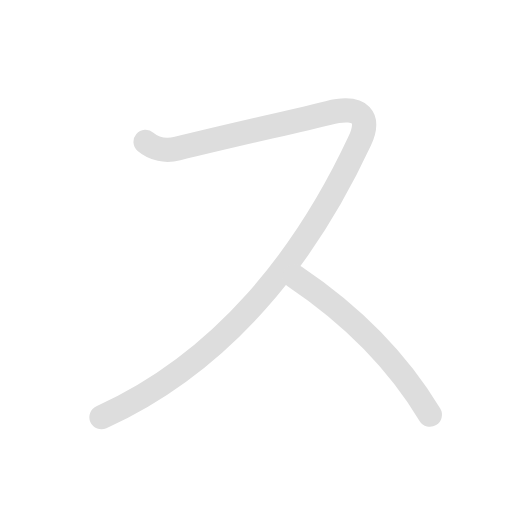
t = 0.00 s
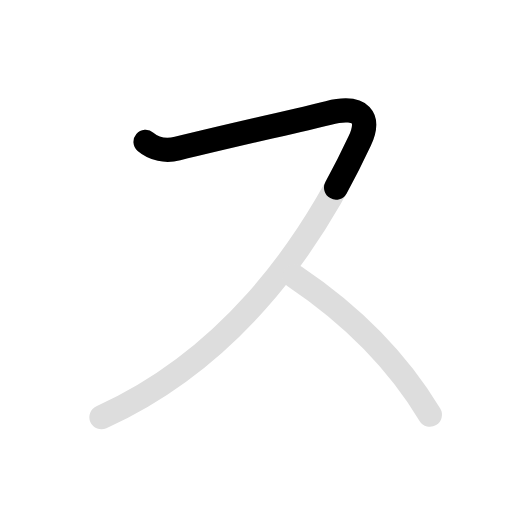
t = 0.75 s
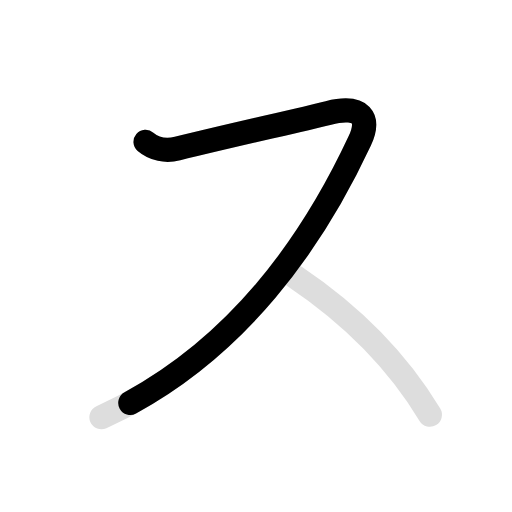
t = 1.50 s
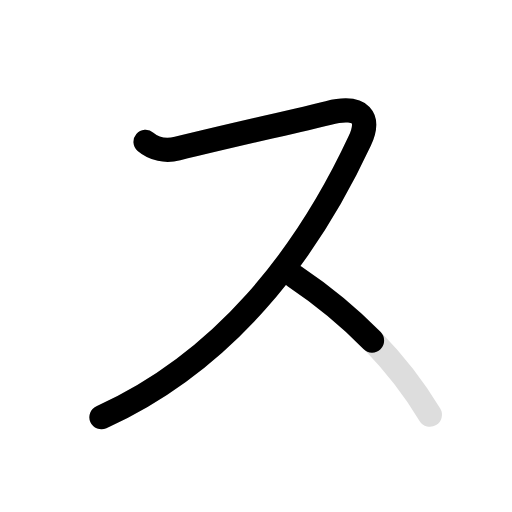
t = 2.25 s
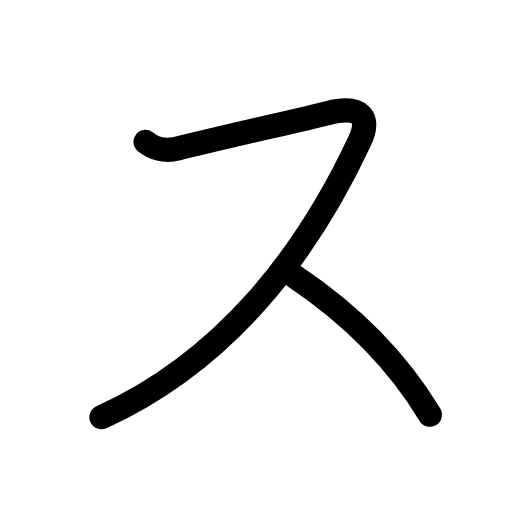
t = 3.00 s
t = 3.80 s: frame unchanged from t = 3.00 s, image omitted

The animated SVG that drew these frames (rendered in a browser with its animation timeline set to each time). Animation: 4 SMIL elements (animate=3,set=1); one cycle of 3.80 s, repeats indefinitely.

<svg id="kvg-030b9" class="kanjivg" viewBox="0 0 106 106" width="106" height="106" xmlns="http://www.w3.org/2000/svg" xmlns:xlink="http://www.w3.org/1999/xlink" xml:space="preserve" version="1.1" baseProfile="full"><defs><style type="text/css">path.black{fill:none;stroke:black;stroke-width:5;stroke-linecap:round;stroke-linejoin:round;}path.grey{fill:none;stroke:#ddd;stroke-width:5;stroke-linecap:round;stroke-linejoin:round;}path.stroke{fill:none;stroke:black;stroke-width:5;stroke-linecap:round;stroke-linejoin:round;}text{font-size:16px;font-family:Segoe UI Symbol,Cambria Math,DejaVu Sans,Symbola,Quivira,STIX,Code2000;-webkit-touch-callout:none;cursor:pointer;-webkit-user-select:none;-khtml-user-select:none;-moz-user-select:none;-ms-user-select:none;user-select: none;}text:hover{color:#777;}#reset{font-weight:bold;}</style><marker id="markerStart" markerWidth="8" markerHeight="8" style="overflow:visible;"><circle cx="0" cy="0" r="1.5" style="stroke:none;fill:red;fill-opacity:0.5;"/></marker><marker id="markerEnd" style="overflow:visible;"><circle cx="0" cy="0" r="0.8" style="stroke:none;fill:blue;fill-opacity:0.5;"><animate attributeName="opacity" from="1" to="0" dur="3s" repeatCount="indefinite" /></circle></marker></defs><path d="M30.13,29.38c1.75,1.5,4.15,1.98,6.62,1.38c13.25-3.25,24.25-5.62,31.25-7.38c7-1.76,8.64,1.16,6.5,5.75c-11.24,24.12-28.37,45.87-53.5,57.25" class="grey" /><path d="M61,57.25c11,7.38,21,17,28,28.62" class="grey" /><path d="M30.13,29.38c1.75,1.5,4.15,1.98,6.62,1.38c13.25-3.25,24.25-5.62,31.25-7.38c7-1.76,8.64,1.16,6.5,5.75c-11.24,24.12-28.37,45.87-53.5,57.25" class="stroke" stroke-dasharray="150"><animate attributeName="stroke-dashoffset" from="150" to="0" dur="1.8s" begin="0.0s" fill="freeze" /></path><path d="M61,57.25c11,7.38,21,17,28,28.62" class="stroke" stroke-dasharray="150"><set attributeName="opacity" to="0" dur="2.0s" /><animate attributeName="stroke-dashoffset" from="150" to="0" dur="1.8s" begin="2.0s" fill="freeze" /></path></svg>
